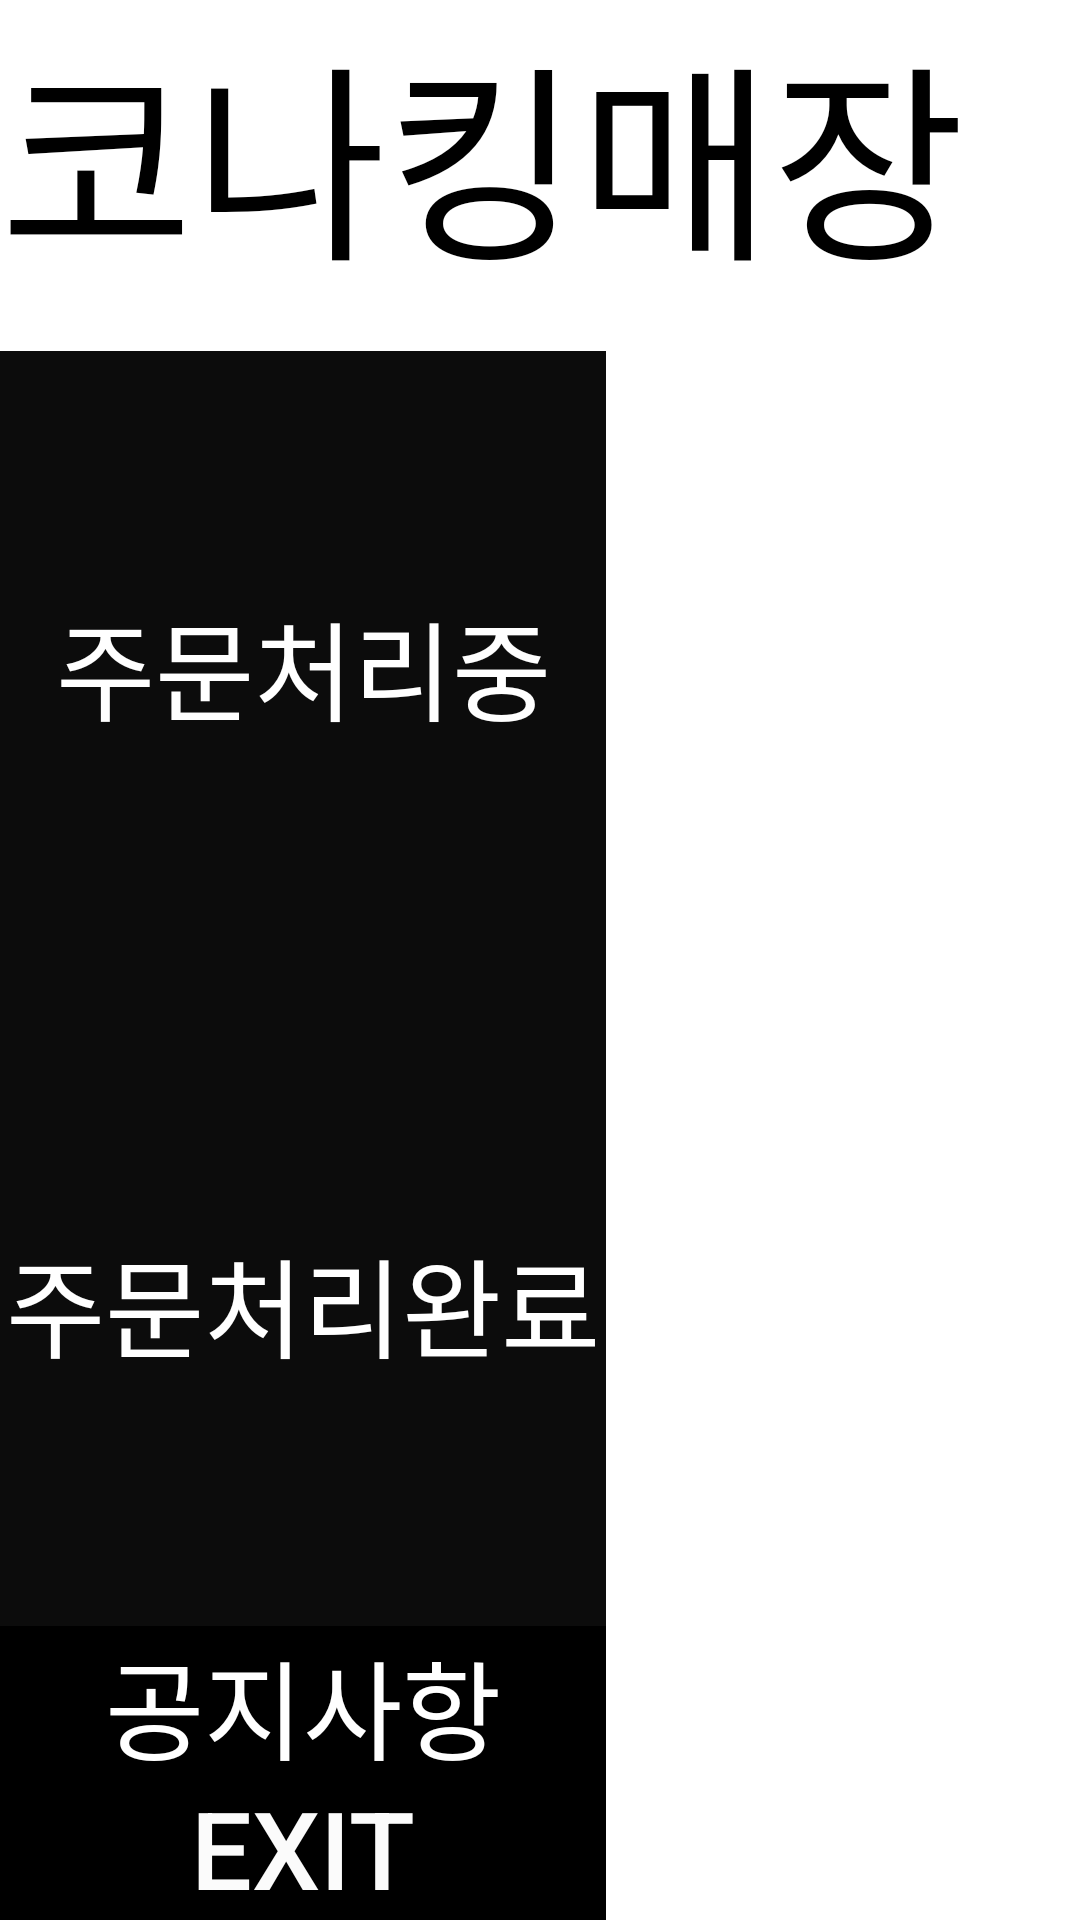

Produce the Android XML layout that renders to this screen, including the resource entries it uses.
<!-- AndroidManifest.xml: application theme AppTheme -->
<!-- res/layout/activity_main.xml -->
<?xml version="1.0" encoding="utf-8"?>
<LinearLayout xmlns:android="http://schemas.android.com/apk/res/android"
    xmlns:app="http://schemas.android.com/apk/res-auto"
    xmlns:tools="http://schemas.android.com/tools"
    android:layout_width="match_parent"
    android:layout_height="match_parent"
    android:background="#FFFFFF"


    android:orientation="vertical"
    tools:context=".MainActivity">

    <TextView
        android:id="@+id/textView3"
        android:layout_width="match_parent"
        android:layout_height="117dp"
        android:text="코나킹매장"
        android:textColor="#000000"
        android:textSize="70sp" />

    <LinearLayout
        android:layout_width="match_parent"
        android:layout_height="match_parent"
        android:orientation="horizontal">

        <LinearLayout
            android:layout_width="202dp"
            android:layout_height="match_parent"
            android:orientation="vertical">

            <Button
                android:id="@+id/btn_1"
                android:layout_width="match_parent"
                android:layout_height="210dp"
                android:background="#0C0C0C"
                android:text="주문처리중"
                android:textColor="#FFFFFF"
                android:textSize="36sp" />

            <Button
                android:id="@+id/btn_2"
                android:layout_width="match_parent"
                android:layout_height="215dp"
                android:background="#0C0C0C"
                android:text="주문처리완료"
                android:textColor="#FFFFFF"
                android:textSize="36sp" />

            <Button
                android:id="@+id/btn_3"
                android:layout_width="match_parent"
                android:layout_height="200dp"
                android:layout_weight="1"
                android:background="#000000"
                android:text="공지사항"
                android:textColor="#FFFFFF"
                android:textSize="36sp" />

            <Button
                android:id="@+id/btn_4"
                android:layout_width="match_parent"
                android:layout_height="wrap_content"
                android:background="#000000"
                android:text="EXIT"
                android:textColor="#FBFBFB"
                android:textSize="36sp" />

        </LinearLayout>

        <FrameLayout
            android:id="@+id/frame"
            android:layout_width="match_parent"
            android:layout_height="match_parent"
            android:background="#FFFFFF">

        </FrameLayout>
    </LinearLayout>

</LinearLayout>
<!-- resources referenced by this layout -->
<resources>
  <style name="AppTheme" parent="Theme.AppCompat.Light.DarkActionBar">
          
          <item name="colorPrimary">@color/colorPrimary</item>
          <item name="colorPrimaryDark">@color/colorPrimaryDark</item>
          <item name="colorAccent">@color/colorAccent</item>
          <item name="windowActionBar">false</item>
          <item name="windowNoTitle">true</item>
  
      </style>
  <!-- not gathered from this repository: default colours our renderer supplied (Android Studio template values) -->
  <color name="colorPrimary">#FF6200EE</color>
  <color name="colorPrimaryDark">#FF3700B3</color>
  <color name="colorAccent">#FF03DAC5</color>
</resources>
